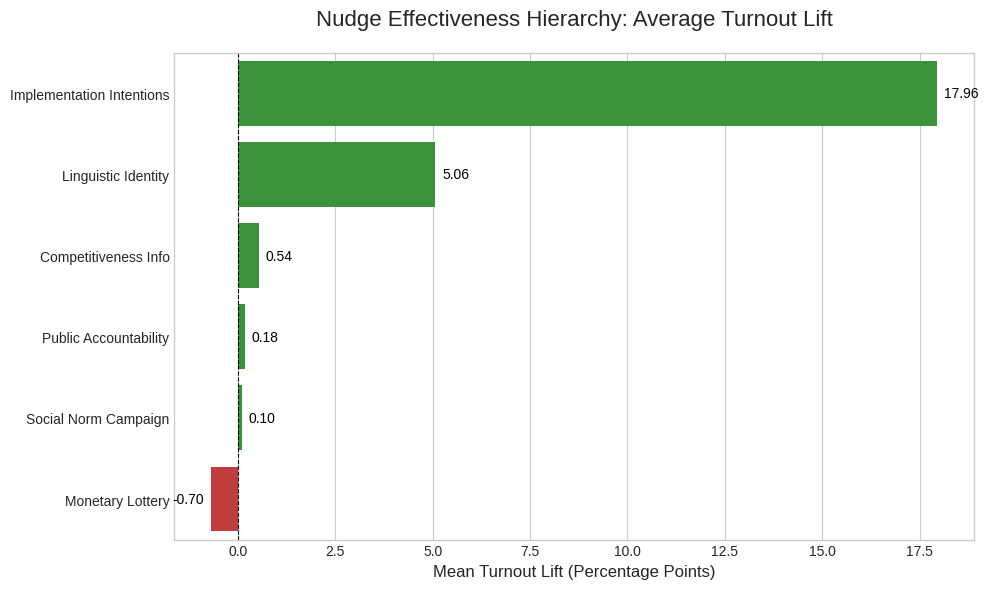

Generate this figure with matplotlib:
import pandas as pd
import matplotlib.pyplot as plt
import seaborn as sns

# Data from Table XIII
data = {
    'Intervention': [
        'Implementation Intentions', 
        'Linguistic Identity', 
        'Social Norm Campaign', 
        'Competitiveness Info', 
        'Public Accountability', 
        'Monetary Lottery'
    ],
    'Mean Lift (pp)': [17.96, 5.06, 0.10, 0.54, 0.18, -0.70]
}
df = pd.DataFrame(data)
df = df.sort_values('Mean Lift (pp)', ascending=False)

# Create a color palette based on positive or negative values
colors = ['#2ca02c' if x > 0 else '#d62728' for x in df['Mean Lift (pp)']]

# Create the plot
plt.style.use('seaborn-v0_8-whitegrid')
fig, ax = plt.subplots(figsize=(10, 6))

# Use seaborn for a nice bar plot
sns.barplot(x='Mean Lift (pp)', y='Intervention', data=df, palette=colors, ax=ax)

# Add data labels to the bars
for container in ax.containers:
    ax.bar_label(container, fmt='%.2f', padding=5, fontsize=10, color='black')

# Add titles and labels
ax.set_title('Nudge Effectiveness Hierarchy: Average Turnout Lift', fontsize=16, pad=20)
ax.set_xlabel('Mean Turnout Lift (Percentage Points)', fontsize=12)
ax.set_ylabel('') # Y-label is clear from the ticks

# Add a vertical line at x=0 to separate positive/negative
ax.axvline(0, color='black', linewidth=0.8, linestyle='--')

# Adjust layout and save
plt.tight_layout()
plt.savefig('nudge_effectiveness_chart.png', dpi=300)

print("Saved nudge_effectiveness_chart.png")